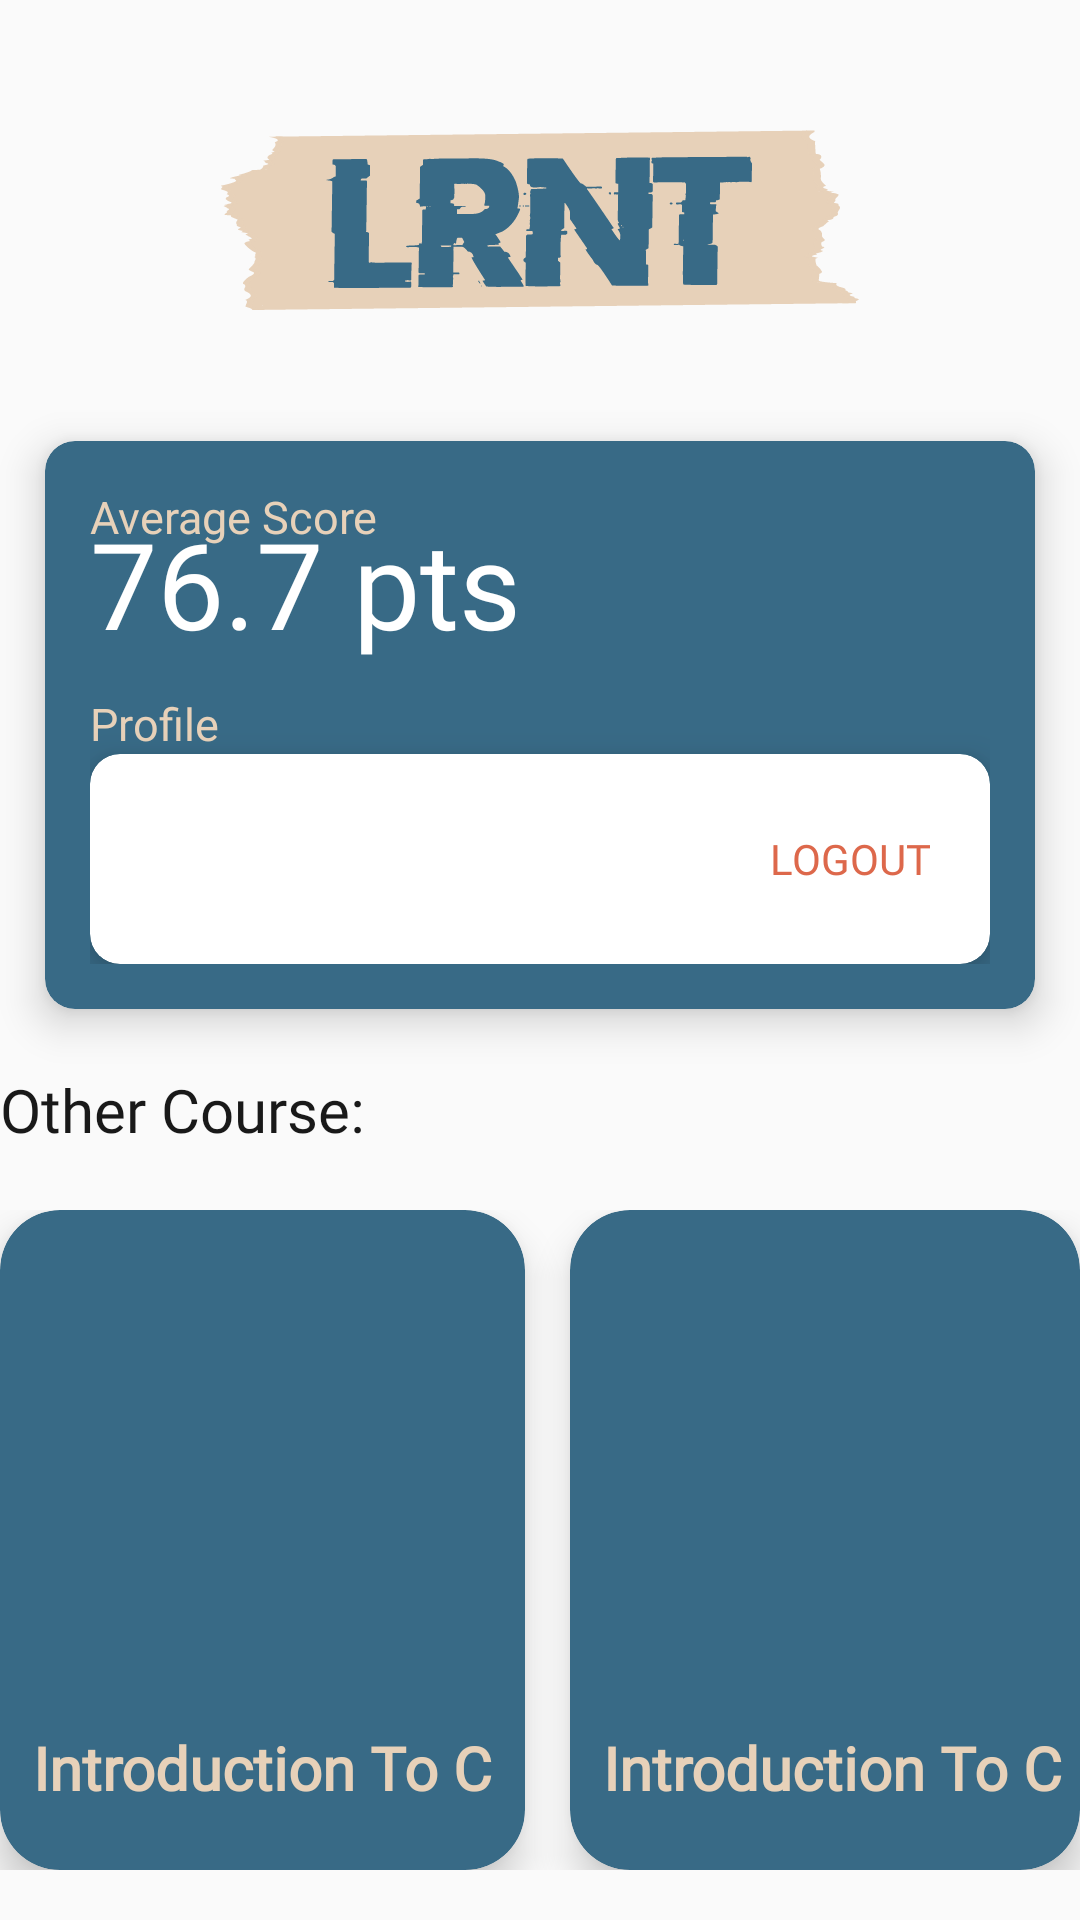

This screen was rendered from an Android layout file. Write that file and the resources it references.
<!-- AndroidManifest.xml: application theme Theme.LRNT -->
<!-- res/layout/dashboard_layout.xml -->
<?xml version="1.0" encoding="utf-8"?>
<LinearLayout xmlns:android="http://schemas.android.com/apk/res/android"
    xmlns:app="http://schemas.android.com/apk/res-auto"
    xmlns:tools="http://schemas.android.com/tools"
    android:layout_width="match_parent"
    android:layout_height="match_parent"
    tools:context=".Dashboard"
    android:orientation="vertical"
    android:gravity="top|center">


    <ImageView
        android:layout_width="wrap_content"
        android:layout_height="wrap_content"
        android:src="@drawable/logofull_lrnt"
        android:layout_marginTop="40dp"
        android:layout_marginBottom="40dp"/>

    <androidx.cardview.widget.CardView
        android:layout_width="match_parent"
        android:layout_height="wrap_content"
        app:cardBackgroundColor="#386A86"
        app:cardCornerRadius="10dp"
        app:cardElevation="8dp"
        android:layout_marginLeft="15dp"
        android:layout_marginRight="15dp">

        <LinearLayout
            android:layout_width="match_parent"
            android:layout_height="match_parent"
            android:orientation="vertical"
            android:layout_margin="15dp">

            <LinearLayout
                android:layout_width="match_parent"
                android:layout_height="match_parent"
                android:orientation="vertical">

                <TextView
                    android:layout_width="wrap_content"
                    android:layout_height="wrap_content"
                    android:text="Average Score"
                    android:textSize="15dp"
                    android:fontFamily="@font/jakarta_sans_bold"
                    android:textColor="#E7D1B9"/>

                <TextView
                    android:id="@+id/ProfileScore"
                    android:layout_width="wrap_content"
                    android:layout_height="wrap_content"
                    android:text="76.7 pts"
                    android:textSize="40dp"
                    android:layout_marginTop="-15dp"
                    android:fontFamily="@font/jakarta_sans_bold"
                    android:textColor="@color/white"/>

            </LinearLayout>

            <LinearLayout
                android:layout_width="match_parent"
                android:layout_height="match_parent"
                android:orientation="vertical">

                <TextView
                    android:layout_width="wrap_content"
                    android:layout_height="wrap_content"
                    android:layout_marginTop="10dp"
                    android:text="Profile"
                    android:textSize="15dp"
                    android:fontFamily="@font/jakarta_sans_bold"
                    android:textColor="#E7D1B9"/>

                <androidx.cardview.widget.CardView
                    android:layout_width="match_parent"
                    android:layout_height="wrap_content"
                    app:cardBackgroundColor="@color/white"
                    app:cardCornerRadius="10dp"
                    app:cardElevation="8dp">

                    <LinearLayout
                        android:layout_width="match_parent"
                        android:layout_height="wrap_content"
                        android:orientation="horizontal">

                        <ImageView
                            android:id="@+id/ProfilePicture"
                            android:layout_width="50dp"
                            android:layout_height="50dp"
                            android:background="@drawable/ic_launcher_background"
                            android:foreground="@mipmap/ic_launcher"
                            android:layout_margin="10dp"/>

                        <TextView
                            android:id="@+id/ProfileName"
                            android:layout_width="wrap_content"
                            android:layout_height="match_parent"
                            android:fontFamily="@font/jakarta_sans"
                            android:gravity="center"
                            android:textColor="@color/black"/>

                        <Button
                            android:id="@+id/LogOut"
                            android:layout_width="match_parent"
                            android:layout_height="match_parent"
                            android:text="LogOut"
                            android:textAlignment="textEnd"
                            android:textColor="#DD684B"
                            android:layout_marginRight="20dp"
                            android:fontFamily="@font/jakarta_sans_bold"
                            android:background="#00FFFFFF"/>

                    </LinearLayout>

                </androidx.cardview.widget.CardView>

            </LinearLayout>

        </LinearLayout>



    </androidx.cardview.widget.CardView>


    <LinearLayout
        android:layout_width="wrap_content"
        android:layout_height="match_parent"
        android:orientation="vertical">

        <TextView
            android:layout_width="wrap_content"
            android:layout_height="wrap_content"
            android:layout_marginTop="20dp"
            android:layout_marginBottom="20dp"
            android:fontFamily="@font/jakarta_sans_bold"
            android:text="Other Course:"
            android:textColor="#191919"
            android:textSize="20sp"
            app:layout_constraintEnd_toEndOf="parent" />

        <LinearLayout
            android:layout_width="wrap_content"
            android:layout_height="wrap_content"
            android:orientation="horizontal">

            <androidx.cardview.widget.CardView
                android:id="@+id/CardSuggestion_1"
                android:layout_width="match_parent"
                android:layout_height="wrap_content"
                android:layout_marginEnd="15dp"
                app:cardBackgroundColor="#386A86"
                app:cardCornerRadius="20dp"
                app:cardElevation="8dp">

                <LinearLayout
                    android:layout_width="175dp"
                    android:layout_height="220dp"
                    android:orientation="vertical">

                    <ImageView
                        android:id="@+id/SuggestionLogo"
                        android:layout_width="92dp"
                        android:layout_height="101dp"
                        android:layout_gravity="center"
                        android:layout_marginLeft="20dp"
                        android:layout_marginTop="20dp"
                        android:layout_marginRight="20dp"
                        android:layout_marginBottom="20dp" />

                    <TextView
                        android:id="@+id/SuggestionTitle"
                        android:layout_width="match_parent"
                        android:layout_height="match_parent"
                        android:ellipsize="end"
                        android:fontFamily="@font/jakarta_sans_bold"
                        android:maxLines="2"
                        android:paddingLeft="10dp"
                        android:paddingTop="10dp"
                        android:paddingRight="10dp"
                        android:layout_marginBottom="-1dp"
                        android:gravity="center"
                        android:text="Introduction To C"
                        android:textColor="#E7D1B9"
                        android:textSize="20dp"
                        android:textStyle="bold" />

                </LinearLayout>

            </androidx.cardview.widget.CardView>

            <androidx.cardview.widget.CardView
                android:id="@+id/CardSuggestion_2"
                android:layout_width="match_parent"
                android:layout_height="wrap_content"
                app:cardBackgroundColor="#386A86"
                app:cardCornerRadius="20dp"
                app:cardElevation="8dp">

                <LinearLayout
                    android:layout_width="175dp"
                    android:layout_height="220dp"
                    android:orientation="vertical">

                    <ImageView
                        android:id="@+id/SuggestionLogo_2"
                        android:layout_width="92dp"
                        android:layout_height="101dp"
                        android:layout_gravity="center"
                        android:layout_marginLeft="20dp"
                        android:layout_marginTop="20dp"
                        android:layout_marginRight="20dp"
                        android:layout_marginBottom="20dp"/>

                    <TextView
                        android:id="@+id/SuggestionTitle_2"
                        android:layout_width="match_parent"
                        android:layout_height="match_parent"
                        android:fontFamily="@font/jakarta_sans_bold"
                        android:paddingLeft="10dp"
                        android:paddingTop="10dp"
                        android:paddingRight="10dp"
                        android:layout_marginBottom="-1dp"
                        android:text="Introduction To C"
                        android:textColor="#E7D1B9"
                        android:ellipsize="end"
                        android:maxLines="2"
                        android:gravity="center"
                        android:textSize="20dp"
                        android:textStyle="bold" />

                </LinearLayout>

            </androidx.cardview.widget.CardView>

        </LinearLayout>


    </LinearLayout>


</LinearLayout>
<!-- resources referenced by this layout -->
<resources>
  <color name="black">#FF000000</color>
  <color name="white">#FFFFFFFF</color>
  <!-- drawable logofull_lrnt: vector/xml drawable (drawable, 26518 chars, omitted) -->
  <style name="Theme.LRNT" parent="Base.Theme.LRNT" />
  <style name="Base.Theme.LRNT" parent="Theme.AppCompat.Light.NoActionBar">
          
          <item name="colorPrimary">@color/primary_color</item>
          <item name="colorPrimaryVariant">@color/primary_color</item>
          <item name="colorOnPrimary">@color/white</item>
  
          
           <item name="colorSecondary">@color/second_color</item>
          <item name="colorSecondaryVariant">@color/second_color</item>
          <item name="colorOnSecondary">@color/black</item>
  
      </style>
  <color name="primary_color">#3C6A86</color>
  <color name="second_color">#7E96A3</color>
</resources>
